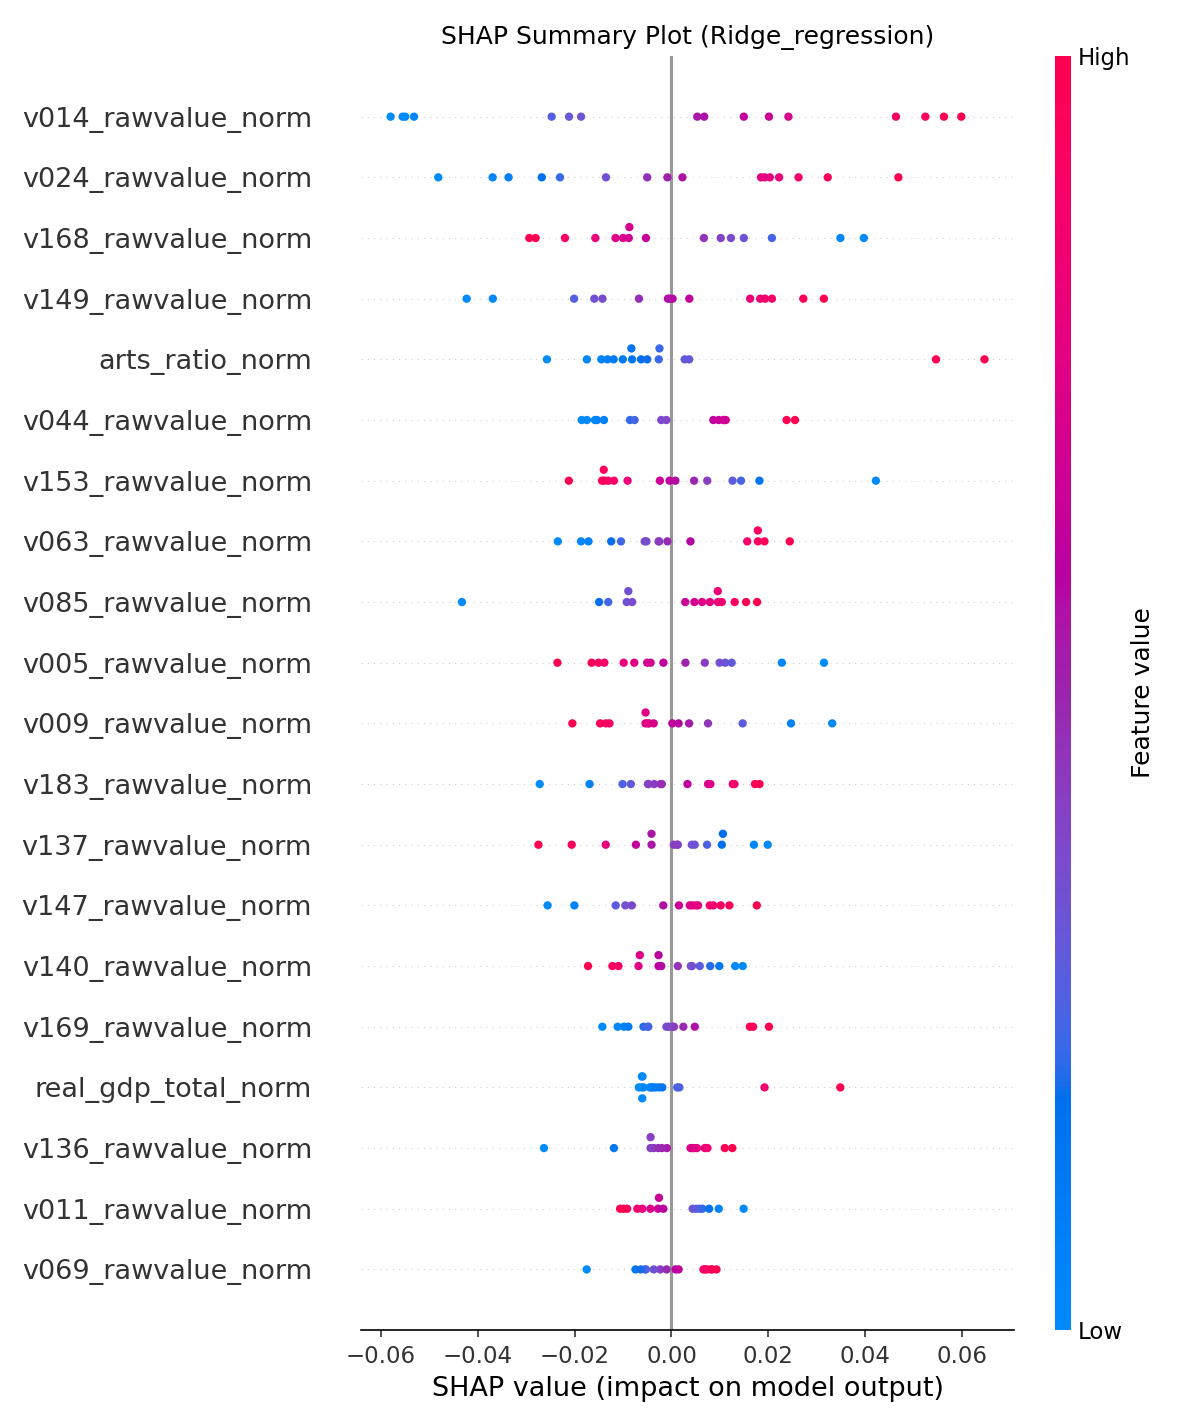

Source data for this figure (header and first rows):
feature, mean_abs_shap
v014_rawvalue_norm, 0.03577
v024_rawvalue_norm, 0.02348
v168_rawvalue_norm, 0.01742
v149_rawvalue_norm, 0.01715
arts_ratio_norm, 0.0157
v044_rawvalue_norm, 0.01256
v153_rawvalue_norm, 0.01252
v063_rawvalue_norm, 0.01236
v085_rawvalue_norm, 0.01219
v005_rawvalue_norm, 0.01218
v009_rawvalue_norm, 0.01067
v183_rawvalue_norm, 0.009995
v137_rawvalue_norm, 0.009651
v147_rawvalue_norm, 0.009565
v140_rawvalue_norm, 0.007644
v169_rawvalue_norm, 0.007643
real_gdp_total_norm, 0.007111
v136_rawvalue_norm, 0.007018
v011_rawvalue_norm, 0.006762
v069_rawvalue_norm, 0.006122
v132_rawvalue_norm, 0.006103
v154_rawvalue_norm, 0.005997
v167_rawvalue_norm, 0.005443
real_pc_income_norm, 0.005336
v143_rawvalue_norm, 0.005085
v172_rawvalue_norm, 0.004906
v062_rawvalue_norm, 0.004567
v138_rawvalue_norm, 0.004481
v088_rawvalue_norm, 0.004199
v045_rawvalue_norm, 0.004184
real_pce_total_norm, 0.00343
v070_rawvalue_norm, 0.003284
v151_rawvalue_norm, 0.003261
v144_rawvalue_norm, 0.003129
v067_rawvalue_norm, 0.002762
v060_rawvalue_norm, 0.002403
v171_rawvalue_norm, 0.001821
disposable_income_total_norm, 0.001781
v036_rawvalue_norm, 0.001451
v023_rawvalue_norm, 0.0012
v131_rawvalue_norm, 0.001186
rpp_index_norm, 0.001152
v184_rawvalue_norm, 0.001047
v141_rawvalue_norm, 0.001004
v004_rawvalue_norm, 0.0008817
v061_rawvalue_norm, 0.0006865
pc_pce_norm, 0.0006803
v042_rawvalue_norm, 0.0004721
v177_rawvalue_norm, 0.0004505
v049_rawvalue_norm, 0.0002689
employment_total_norm, 0.0001412
v145_rawvalue_norm, 5.9312377738359517e-05
